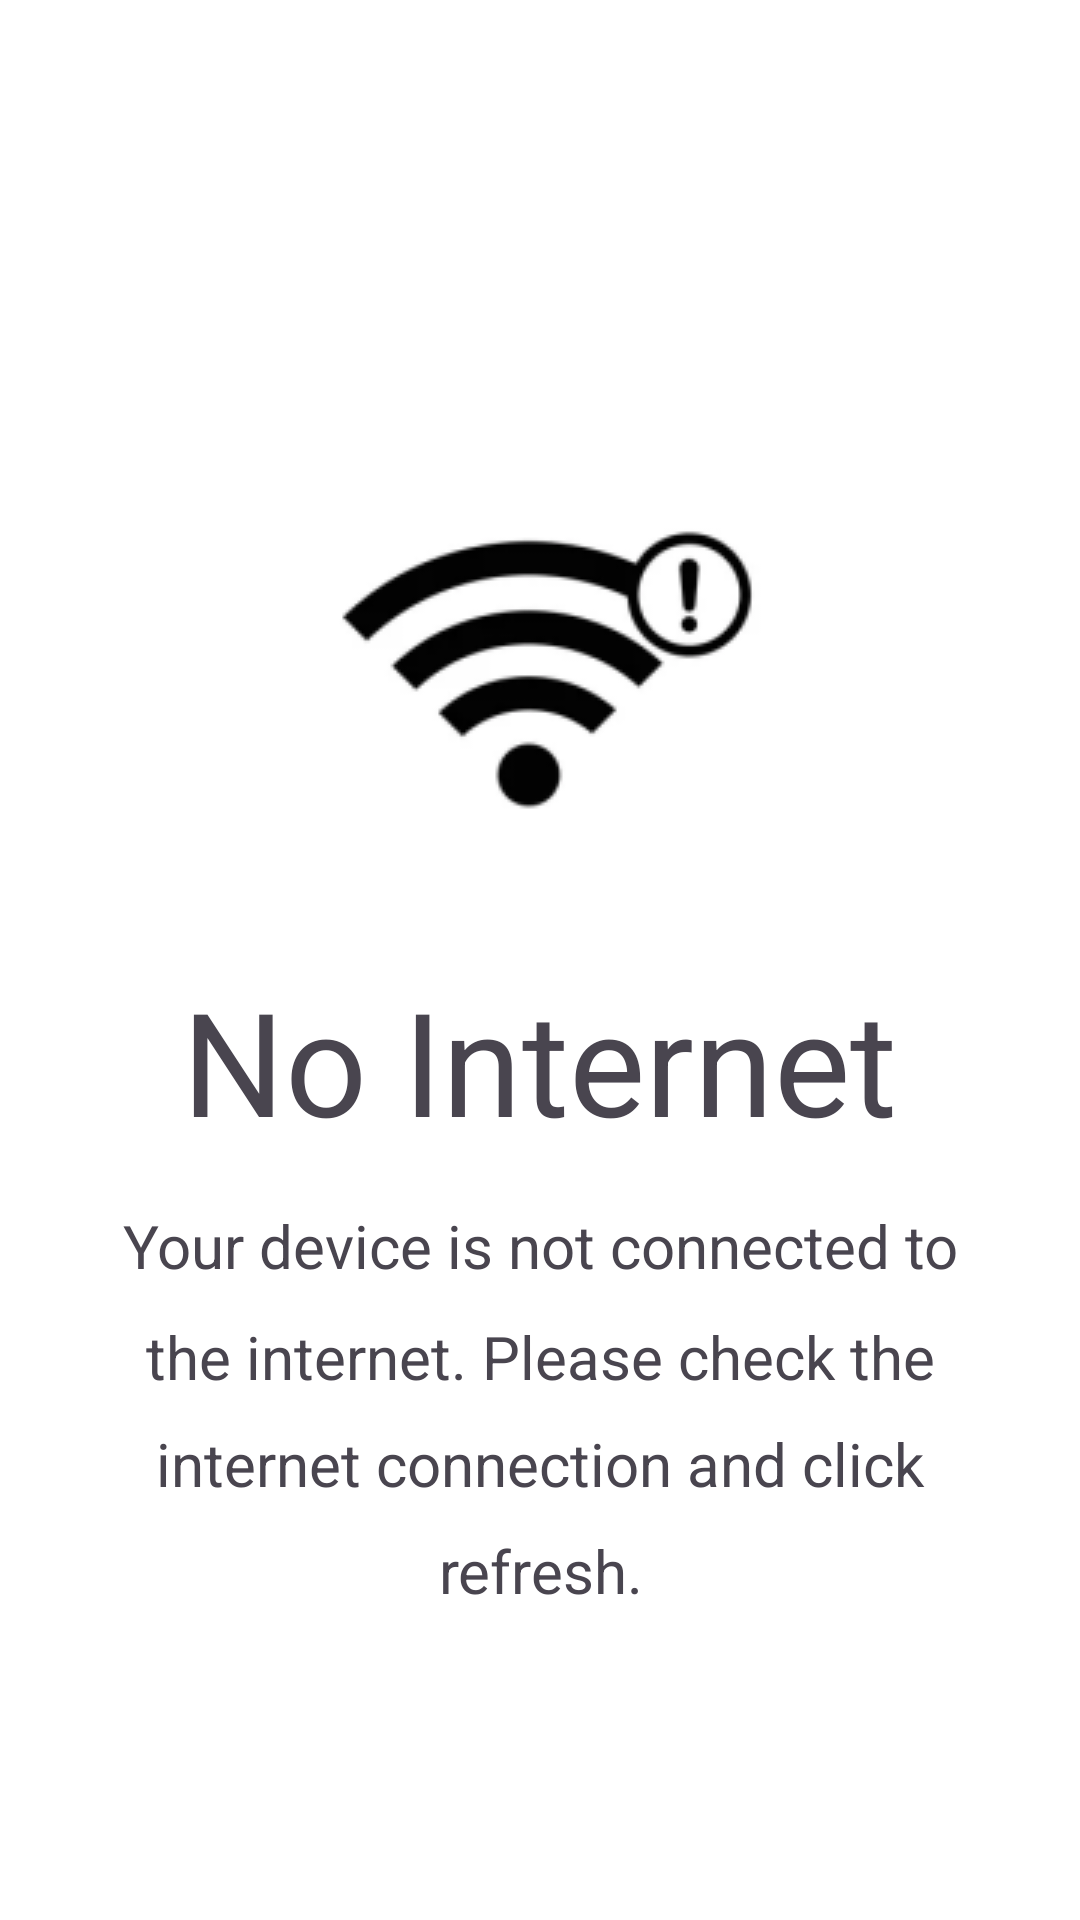

This screen was rendered from an Android layout file. Write that file and the resources it references.
<!-- AndroidManifest.xml: application theme Theme.InMyTouch -->
<!-- res/layout/activity_no_internet.xml -->
<?xml version="1.0" encoding="utf-8"?>
<RelativeLayout xmlns:android="http://schemas.android.com/apk/res/android"
    xmlns:tools="http://schemas.android.com/tools"
    android:layout_width="match_parent"
    android:layout_height="match_parent"
    android:background="@android:color/white"
    tools:context=".NoInternet">

    <LinearLayout
        android:layout_width="match_parent"
        android:layout_height="match_parent"
        android:gravity="center"
        android:orientation="vertical"
        android:padding="32dp">

        <ImageView
            android:layout_width="300dp"
            android:layout_height="100dp"
            android:src="@drawable/horizontal_logo"
            android:contentDescription="@null" />

        <Space
            android:layout_width="match_parent"
            android:layout_height="32dp" />

        <ImageView
            android:layout_width="wrap_content"
            android:layout_height="wrap_content"
            android:src="@drawable/wifi"
            android:contentDescription="@null" />

        <Space
            android:layout_width="match_parent"
            android:layout_height="32dp" />

        <TextView
            android:layout_width="wrap_content"
            android:layout_height="wrap_content"
            android:text="No Internet"
            android:textSize="48sp" />

        <Space
            android:layout_width="match_parent"
            android:layout_height="16dp" />

        <TextView
            android:layout_width="wrap_content"
            android:layout_height="wrap_content"
            android:text="Your device is not connected to the internet. Please check the internet connection and click refresh."
            android:textSize="20sp"
            android:textAlignment="center"
            android:lineSpacingMultiplier="1.5" />

        <Space
            android:layout_width="match_parent"
            android:layout_height="16dp" />

        <Button
            android:layout_width="match_parent"
            android:layout_height="wrap_content"
            android:text="Refresh"
            android:textColor="@android:color/white"
            android:layout_margin="32dp"
            android:onClick="onRefresh"
            android:gravity="center"
            android:paddingVertical="12dp"
            android:paddingHorizontal="16dp"
            android:layout_gravity="center"
            android:id="@+id/refreshButton"/>

    </LinearLayout>
</RelativeLayout>
<!-- resources referenced by this layout -->
<resources>
  <!-- drawable wifi: png bitmap (drawable, 8059 bytes) -->
  <style name="Theme.InMyTouch" parent="Base.Theme.InMyTouch" />
  <style name="Base.Theme.InMyTouch" parent="Theme.Material3.DayNight.NoActionBar">
          
           <item name="colorPrimary">@color/primary</item>
  
          <item name="android:statusBarColor">@color/primary</item>
  
      </style>
  <color name="primary">#4281B3</color>
</resources>
